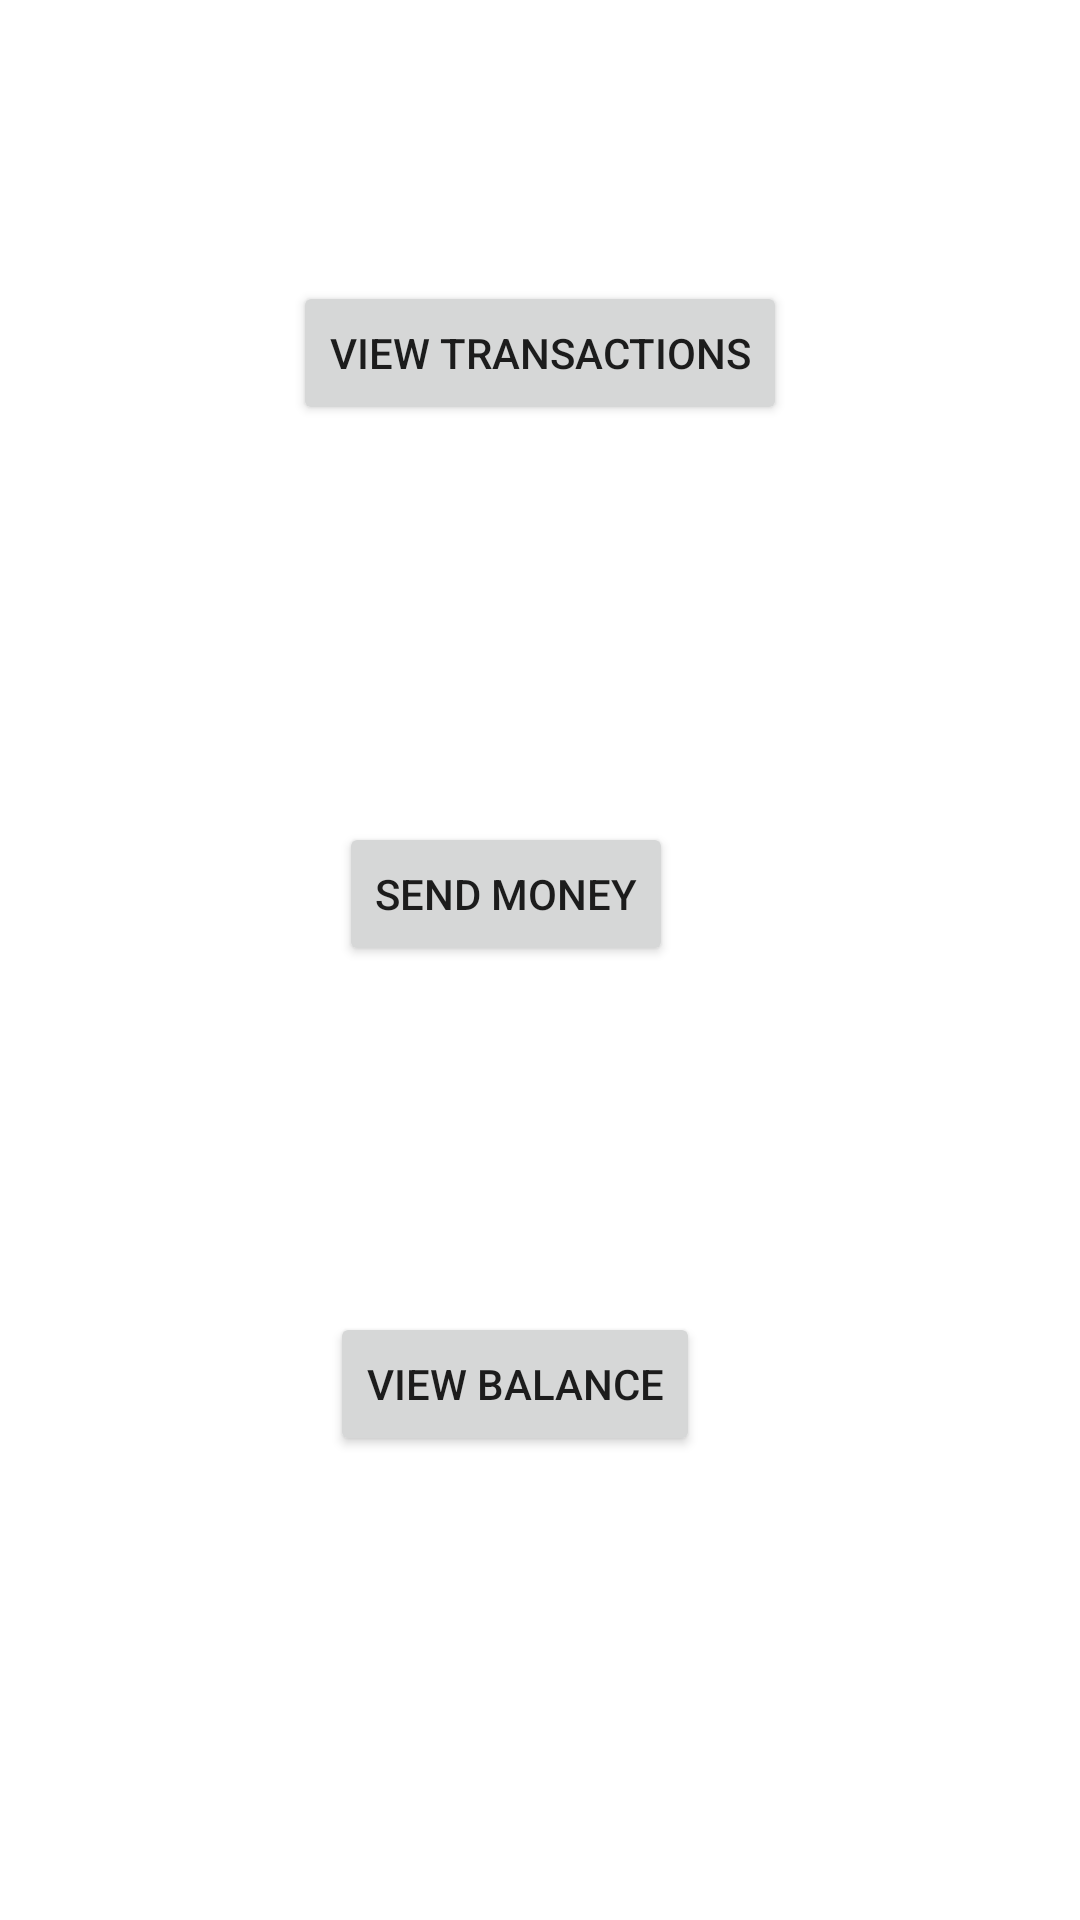

Reconstruct the res/layout file that produces this screen, plus the resources it refers to.
<!-- AndroidManifest.xml: application theme Theme.KotlinNavigationExample -->
<!-- res/layout/fragment_main.xml -->
<?xml version="1.0" encoding="utf-8"?>
<androidx.constraintlayout.widget.ConstraintLayout xmlns:android="http://schemas.android.com/apk/res/android"
    xmlns:app="http://schemas.android.com/apk/res-auto"
    xmlns:tools="http://schemas.android.com/tools"
    android:id="@+id/parentLayoutFragmentMain"
    android:layout_width="match_parent"
    android:layout_height="match_parent"
    tools:context=".MainFragment">

    <Button
        android:id="@+id/view_transactions_btn"
        android:layout_width="wrap_content"
        android:layout_height="wrap_content"
        android:text="@string/view_transactions"
        app:layout_constraintBottom_toBottomOf="parent"
        app:layout_constraintEnd_toEndOf="parent"
        app:layout_constraintStart_toStartOf="parent"
        app:layout_constraintTop_toTopOf="parent"
        app:layout_constraintVertical_bias="0.158" />

    <Button
        android:id="@+id/send_money_btn"
        android:layout_width="wrap_content"
        android:layout_height="wrap_content"
        android:text="@string/send_money"
        app:layout_constraintBottom_toBottomOf="parent"
        app:layout_constraintEnd_toEndOf="parent"
        app:layout_constraintHorizontal_bias="0.455"
        app:layout_constraintStart_toStartOf="parent"
        app:layout_constraintTop_toTopOf="parent"
        app:layout_constraintVertical_bias="0.463" />

    <Button
        android:id="@+id/view_balance_btn"
        android:layout_width="wrap_content"
        android:layout_height="wrap_content"
        android:text="@string/view_balance"
        app:layout_constraintBottom_toBottomOf="parent"
        app:layout_constraintEnd_toEndOf="parent"
        app:layout_constraintHorizontal_bias="0.465"
        app:layout_constraintStart_toStartOf="parent"
        app:layout_constraintTop_toTopOf="parent"
        app:layout_constraintVertical_bias="0.739" />


</androidx.constraintlayout.widget.ConstraintLayout>
<!-- resources referenced by this layout -->
<resources>
  <string name="send_money">Send money</string>
  <string name="view_balance">View balance</string>
  <string name="view_transactions">View transactions</string>
  <style name="Theme.KotlinNavigationExample" parent="Theme.MaterialComponents.DayNight.DarkActionBar">
          
          <item name="colorPrimary">@color/purple_500</item>
          <item name="colorPrimaryVariant">@color/purple_700</item>
          <item name="colorOnPrimary">@color/white</item>
          
          <item name="colorSecondary">@color/teal_200</item>
          <item name="colorSecondaryVariant">@color/teal_700</item>
          <item name="colorOnSecondary">@color/black</item>
          
          <item name="android:statusBarColor" tools:targetApi="l">?attr/colorPrimaryVariant</item>
          
      </style>
  <!-- not gathered from this repository: default colours our renderer supplied (Android Studio template values) -->
  <color name="purple_500">#FF6200EE</color>
  <color name="purple_700">#FF3700B3</color>
  <color name="teal_200">#FF03DAC5</color>
  <color name="teal_700">#FF018786</color>
  <color name="black">#FF000000</color>
  <color name="white">#FFFFFFFF</color>
</resources>
